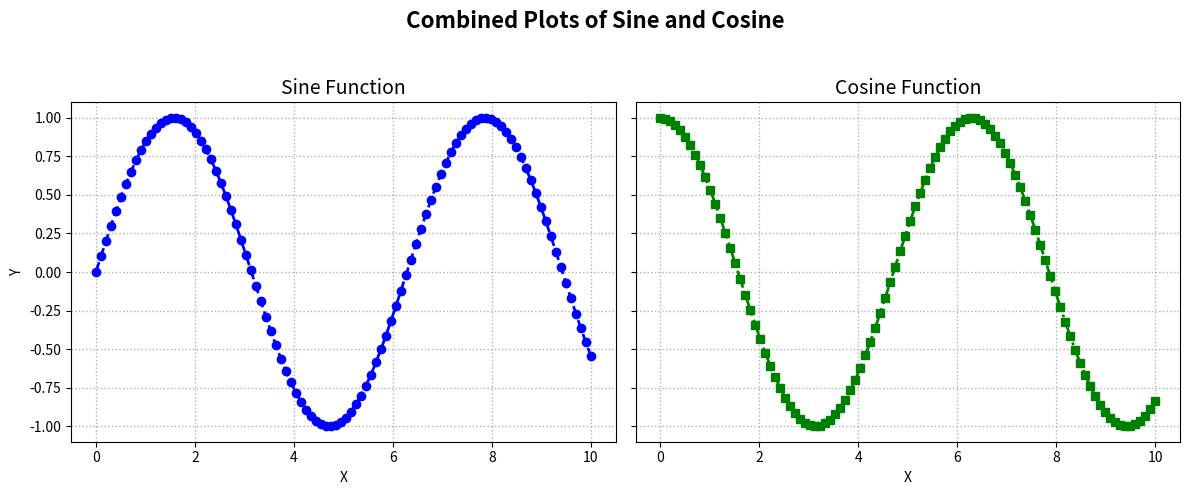

The script that saved this image:
# Title: Load & Examine a Basic Dataset
# Description: Load an example dataset such as the Iris dataset and perform basic exploration.

import matplotlib.pyplot as plt
import numpy as np

# Generate data
x = np.linspace(0, 10, 100)
y1 = np.sin(x)
y2 = np.cos(x)

# Create a 1x2 grid of subplots
fig, axes = plt.subplots(1, 2, figsize=(12, 5), sharex=True, sharey=True)

# First subplot: Sine wave
axes[0].plot(x, y1, color='blue', linewidth=2, linestyle='--', marker='o')
axes[0].set_title('Sine Function', fontsize=14)
axes[0].set_xlabel('X')
axes[0].set_ylabel('Y')
axes[0].grid(True, linestyle=':', linewidth=1)

# Second subplot: Cosine wave
axes[1].plot(x, y2, color='green', linewidth=2, linestyle='-.', marker='s')
axes[1].set_title('Cosine Function', fontsize=14)
axes[1].set_xlabel('X')
axes[1].grid(True, linestyle=':', linewidth=1)

# Overall title and layout adjustment
fig.suptitle('Combined Plots of Sine and Cosine', fontsize=16, fontweight='bold')
plt.tight_layout(rect=[0, 0, 1, 0.95])  # Leave space for the main title

# Show the combined plot
plt.show()
